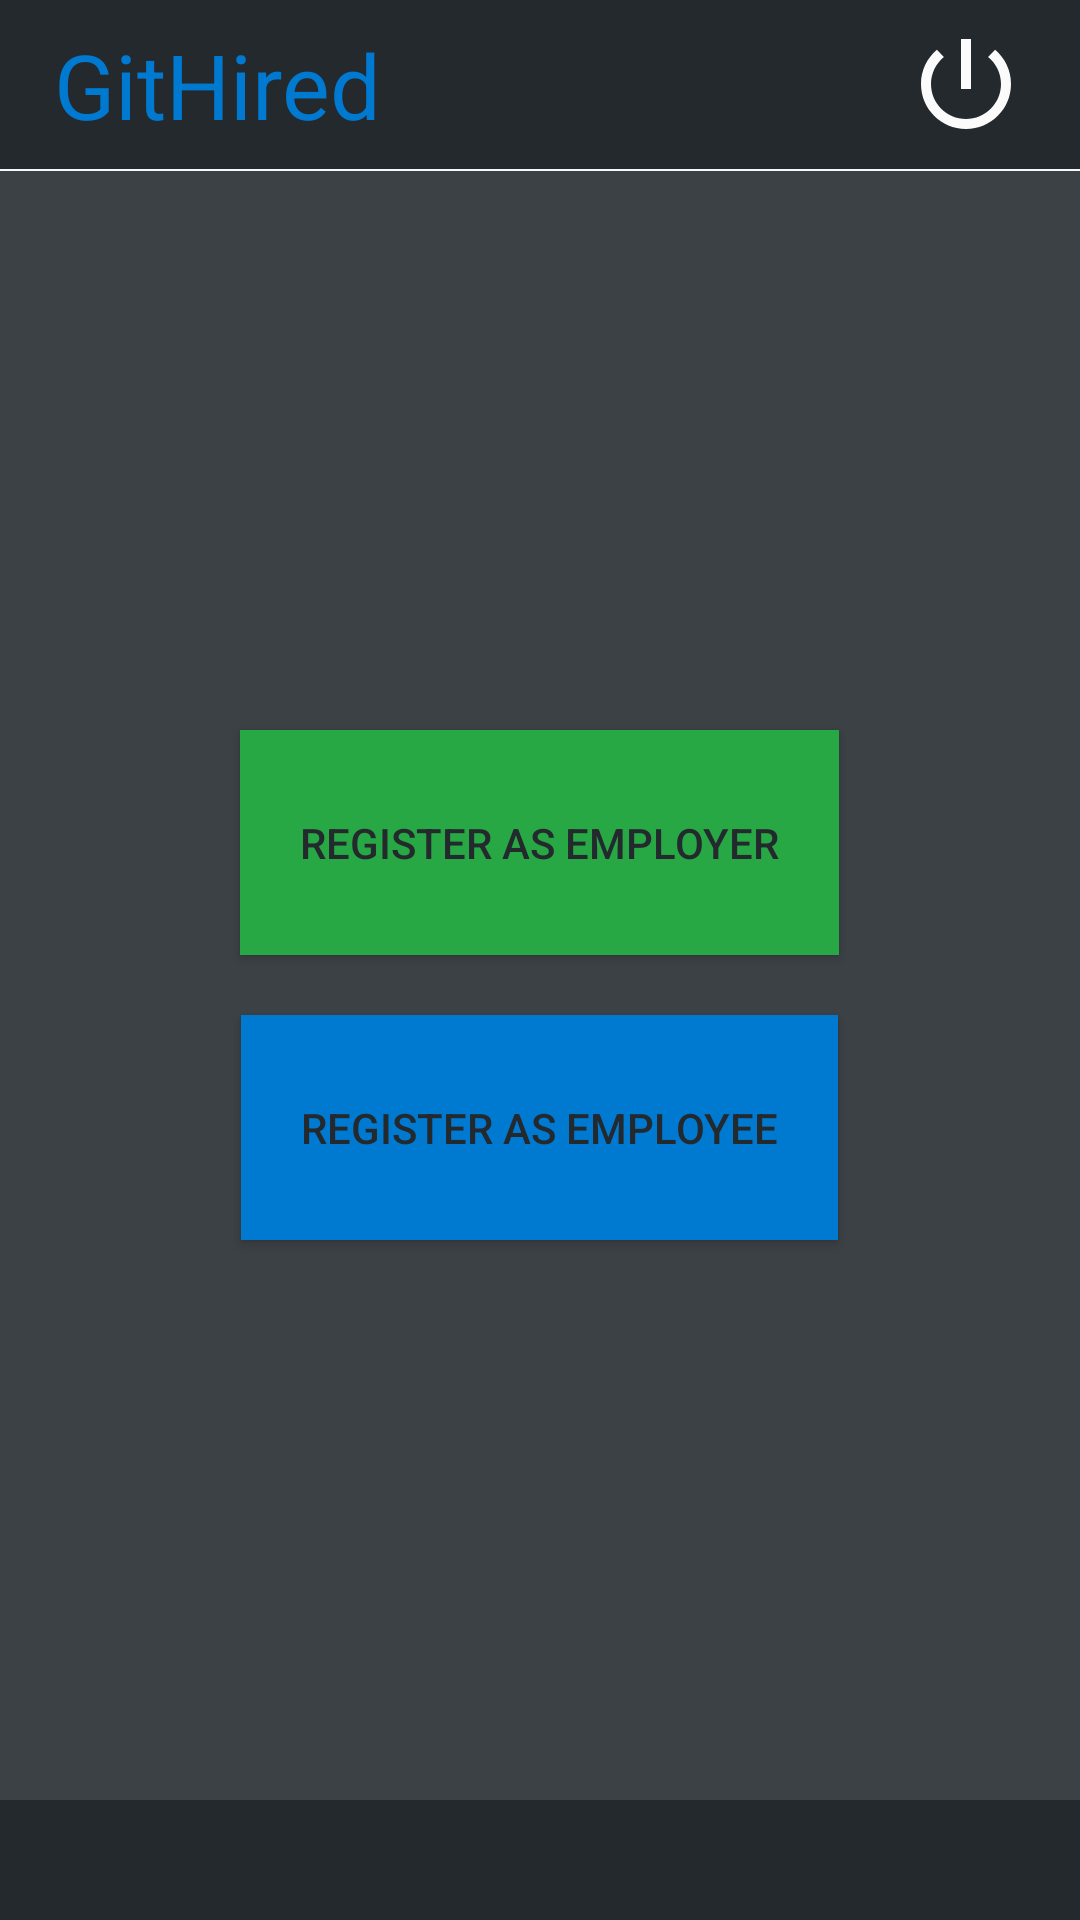

This screen was rendered from an Android layout file. Write that file and the resources it references.
<!-- AndroidManifest.xml: application theme AppTheme -->
<!-- res/layout/activity_main.xml -->
<?xml version="1.0" encoding="utf-8"?>
<androidx.constraintlayout.widget.ConstraintLayout xmlns:android="http://schemas.android.com/apk/res/android"
    xmlns:app="http://schemas.android.com/apk/res-auto"
    xmlns:tools="http://schemas.android.com/tools"
    android:layout_width="match_parent"
    android:layout_height="match_parent"
    android:background="@color/mediumLight"
    tools:context=".Activities.MainActivity">

    <LinearLayout
        android:id="@+id/main_toolbar"
        android:layout_width="match_parent"
        android:layout_height="wrap_content"
        android:background="@color/dark"
        android:gravity="right"
        android:padding="8dp"
        app:layout_constraintEnd_toEndOf="parent"
        app:layout_constraintStart_toStartOf="parent"
        app:layout_constraintTop_toTopOf="parent">

        <TextView
            android:layout_width="0dp"
            android:layout_height="wrap_content"
            android:layout_gravity="center"
            android:layout_weight="2"
            android:gravity="left"
            android:paddingLeft="10dp"
            android:text="@string/app_name"
            android:textColor="@color/accentBlue"
            android:textFontWeight="800"
            android:textSize="30sp" />

        <ImageButton
            android:id="@+id/logout_button"
            android:layout_width="wrap_content"
            android:layout_height="wrap_content"
            android:background="@color/dark"
            android:paddingRight="10dp"
            android:src="@drawable/powerwhite" />

    </LinearLayout>


    <LinearLayout
        android:id="@+id/main_container"
        android:layout_width="match_parent"
        android:layout_height="match_parent"
        android:layout_marginTop="57dp"
        android:layout_marginBottom="40dp"
        android:background="@color/medium"
        android:gravity="center"
        android:orientation="vertical"
        app:layout_constraintBottom_toTopOf="@+id/main_nav_bar"
        app:layout_constraintEnd_toEndOf="parent"
        app:layout_constraintStart_toStartOf="parent"
        app:layout_constraintTop_toBottomOf="@+id/main_toolbar">


        <Button
            android:id="@+id/employer_btn"
            android:layout_width="wrap_content"
            android:layout_height="75dp"
            android:layout_margin="10dp"
            android:background="@color/accentGreen"
            android:padding="20dp"
            android:text="@string/register_as_employer"
            android:textColor="@color/dark" />

        <Button
            android:id="@+id/employee_btn"
            android:layout_width="wrap_content"
            android:layout_height="75dp"
            android:layout_margin="10dp"
            android:background="@color/accentBlue"
            android:padding="20dp"
            android:text="@string/register_as_employee"
            android:textColor="@color/dark" />
    </LinearLayout>


    <FrameLayout
        android:layout_width="match_parent"
        android:layout_height="40dp"
        android:background="@color/dark"
        android:paddingLeft="5dp"
        android:paddingRight="5dp"
        app:layout_constraintBottom_toBottomOf="parent"
        app:layout_constraintEnd_toEndOf="parent"
        app:layout_constraintStart_toStartOf="parent"></FrameLayout>

</androidx.constraintlayout.widget.ConstraintLayout>
<!-- resources referenced by this layout -->
<resources>
  <color name="accentBlue">#0079d1</color>
  <color name="accentGreen">#28a745</color>
  <color name="dark">#24292e</color>
  <color name="medium">#3c4146</color>
  <color name="mediumLight">#f6f8fa</color>
  <!-- drawable powerwhite (drawable) -->
  <vector android:height="40dp" android:tint="#FBFBFB"
      android:viewportHeight="24.0" android:viewportWidth="24.0"
      android:width="40dp" xmlns:android="http://schemas.android.com/apk/res/android">
      <path android:fillColor="#FF000000" android:pathData="M13,3h-2v10h2L13,3zM17.83,5.17l-1.42,1.42C17.99,7.86 19,9.81 19,12c0,3.87 -3.13,7 -7,7s-7,-3.13 -7,-7c0,-2.19 1.01,-4.14 2.58,-5.42L6.17,5.17C4.23,6.82 3,9.26 3,12c0,4.97 4.03,9 9,9s9,-4.03 9,-9c0,-2.74 -1.23,-5.18 -3.17,-6.83z"/>
  </vector>
  <string name="app_name">GitHired</string>
  <string name="register_as_employee">Register as Employee</string>
  <string name="register_as_employer">Register as Employer</string>
  <style name="AppTheme" parent="Theme.AppCompat.Light.NoActionBar">
          <item name="colorPrimary">@color/mediumLight</item>
          <item name="colorPrimaryDark">@color/dark</item>
          <item name="colorAccent">@color/accentBlue</item>
      </style>
</resources>
